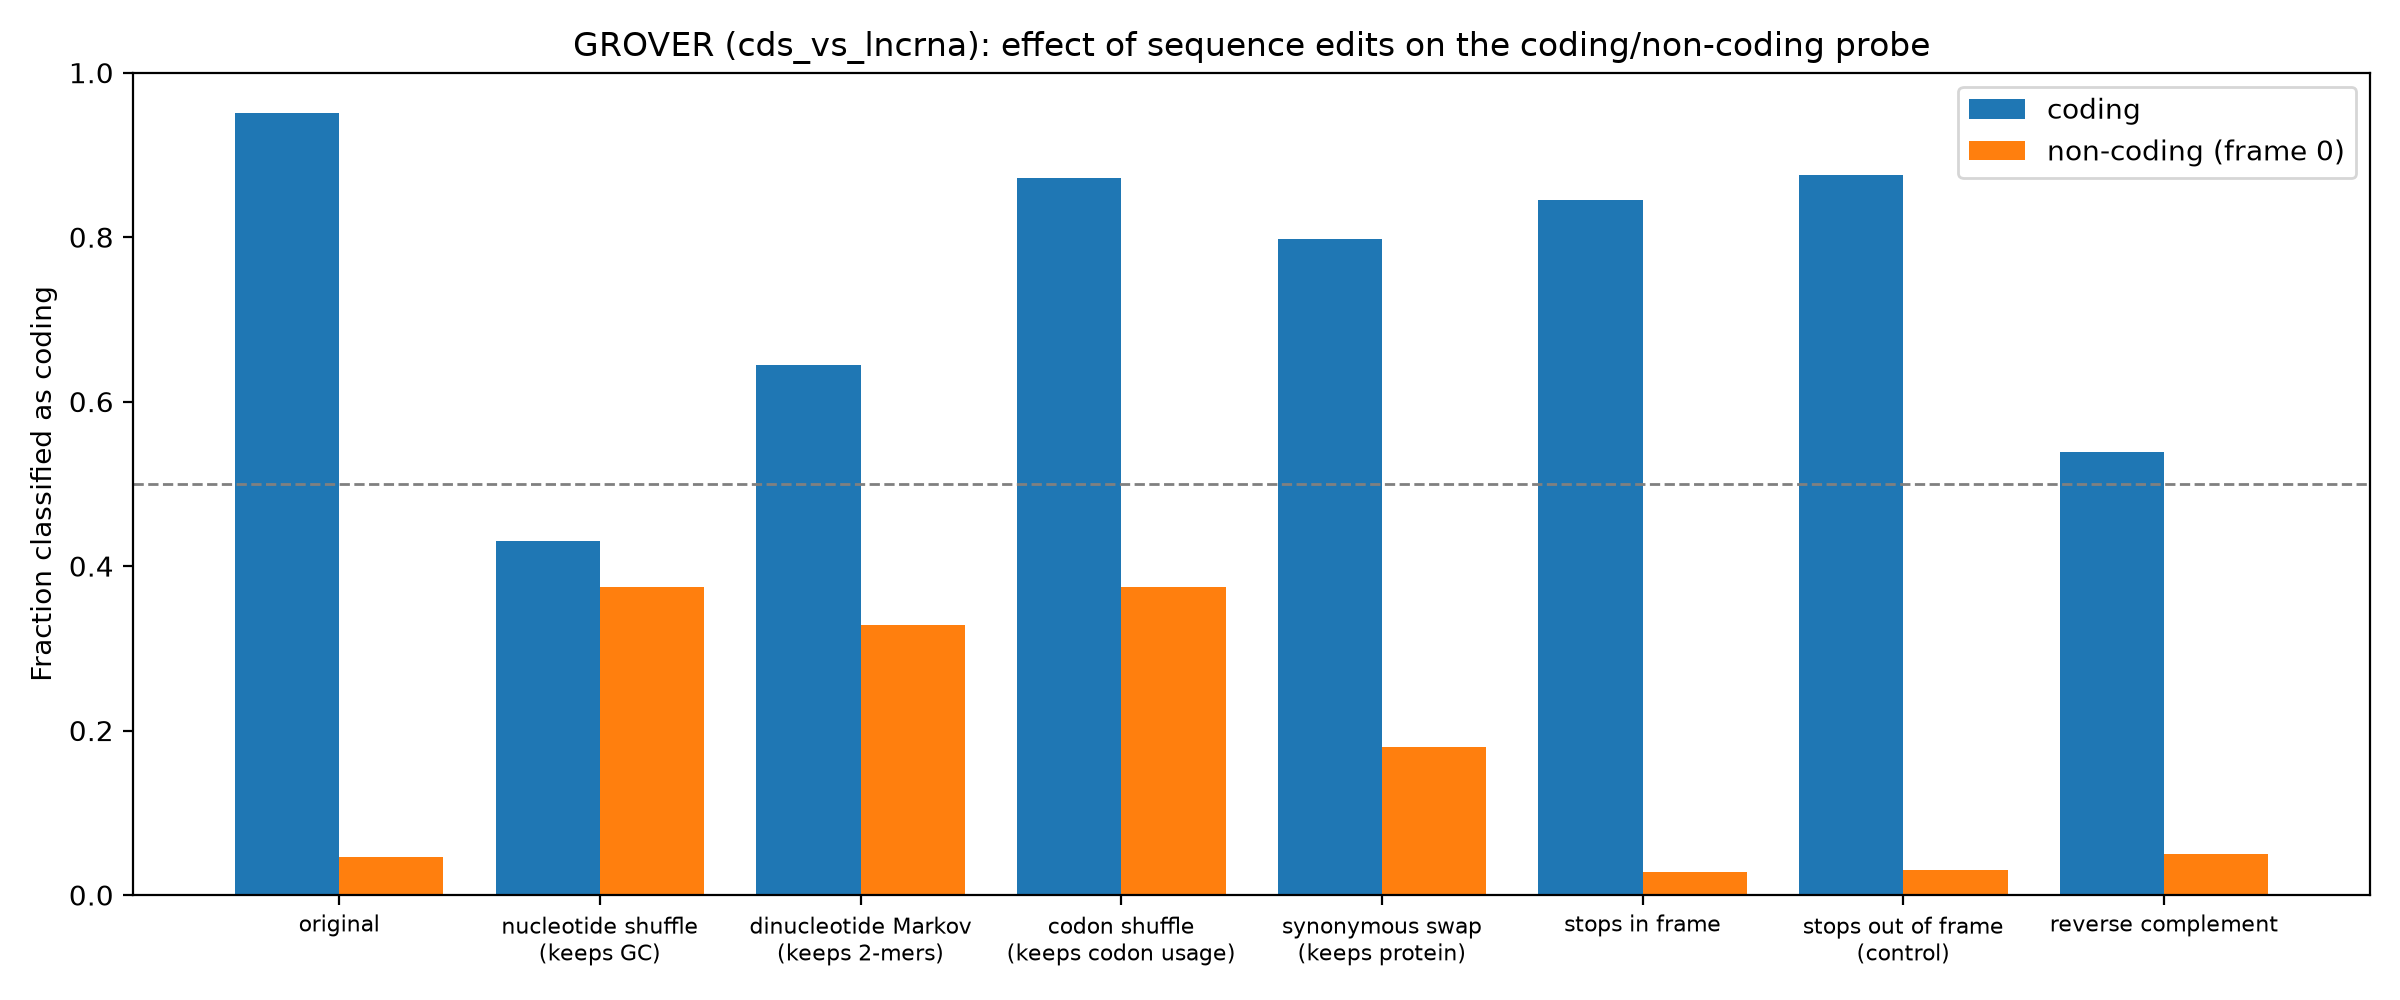

Data behind this chart, as committed beside it:
group, edit, mean_coding_score, frac_called_coding
coding, original, 5.075, 0.9515
coding, nucleotide shuffle (keeps GC), -0.531, 0.4305
coding, dinucleotide Markov (keeps 2-mers), 1.047, 0.6441
coding, codon shuffle (keeps codon usage), 3.6, 0.8719
coding, synonymous swap (keeps protein), 2.495, 0.7978
coding, stops in frame, 2.996, 0.8447
coding, stops out of frame (control), 3.504, 0.8757
coding, reverse complement, 0.2145, 0.5384
non-coding (frame 0), original, -10.41, 0.046
non-coding (frame 0), nucleotide shuffle (keeps GC), -1.036, 0.3745
non-coding (frame 0), dinucleotide Markov (keeps 2-mers), -1.43, 0.3285
non-coding (frame 0), codon shuffle (keeps codon usage), -1.069, 0.3745
non-coding (frame 0), synonymous swap (keeps protein), -3.049, 0.1805
non-coding (frame 0), stops in frame, -10.97, 0.0285
non-coding (frame 0), stops out of frame (control), -10.96, 0.03
non-coding (frame 0), reverse complement, -9.962, 0.05
